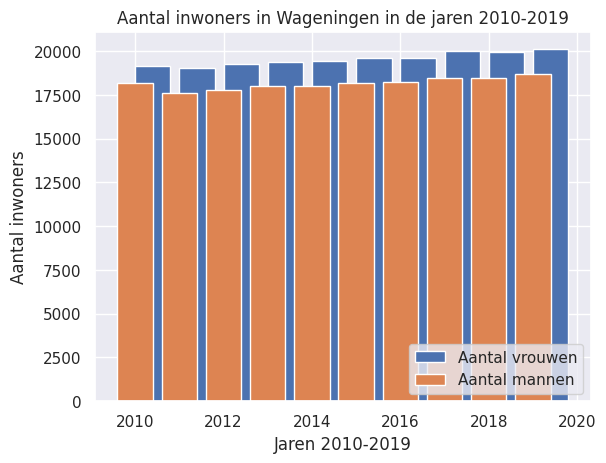

Here is the Python script that generated this plot:
import matplotlib.pyplot as plt  # Package om grafieken (plots) te tekenen
import seaborn as sns  # Package om geavanceerde plots te maken. Wij gebruiken hier alleen de kleuren van.

sns.set()  # Kleuren toevoegen, optioneel

x_jaartallen = [2010, 2011, 2012, 2013, 2014, 2015, 2016, 2017, 2018, 2019]
y_vrouwen = [19170, 19053, 19283, 19386, 19411, 19587, 19612, 19989, 19949, 20106]
y_mannen = [18189, 17589, 17766, 18022, 18018, 18199, 18225, 18469, 18463, 18668]
# Bron: https://opendata.cbs.nl/statline/#/CBS/nl/dataset/03759ned/table?dl=1C5E5

plt.bar(x_jaartallen, y_vrouwen, label="Aantal vrouwen", align="edge")  # Grafiek maken met x- en y-as. label is optioneel
plt.bar(x_jaartallen, y_mannen, label="Aantal mannen", align="center")  # Grafiek maken met x- en y-as. label is optioneel
# plt.ylim(17_500, 22_500)  # Grafiek afbakenen, optioneel

plt.title("Aantal inwoners in Wageningen in de jaren 2010-2019")
plt.xlabel("Jaren 2010-2019")
plt.ylabel("Aantal inwoners")

plt.grid(True)  # Gridlijnen tekenen, optioneel
plt.legend(loc="lower right")  # Legenda tekenen, optioneel. Werkt alleen als label="" is ingevuld bij plt.bar()
plt.show()  # Grafiek laten zien, verplicht
